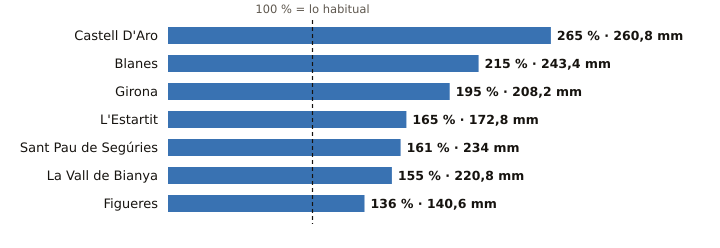

The data file committed next to this chart (first rows):
estacion, provincia, indicativo, mm_otono, referencia_mm, pct, periodo_referencia, hasta, hora
Castell D'Aro, Girona, 0284X, 260.8, 98.5, 265, 2009-2025, 2026-10-19, 20
Blanes, Girona, 0281Y, 243.4, 113.2, 215, 2009-2025, 2026-10-19, 20
Girona, Girona, 0370E, 208.2, 106.8, 195, 2009-2025, 2026-10-19, 21
L'Estartit, Girona, 0385X, 172.8, 104.5, 165, 2005-2025, 2026-10-19, 21
Sant Pau de Segúries, Girona, 0312X, 234.0, 145.7, 161, 2009-2025, 2026-10-19, 20
La Vall de Bianya, Girona, 0394X, 220.8, 142.8, 155, 2006-2025, 2026-10-19, 21
Figueres, Girona, 0429X, 140.6, 103.1, 136, 2009-2025, 2026-10-19, 21
